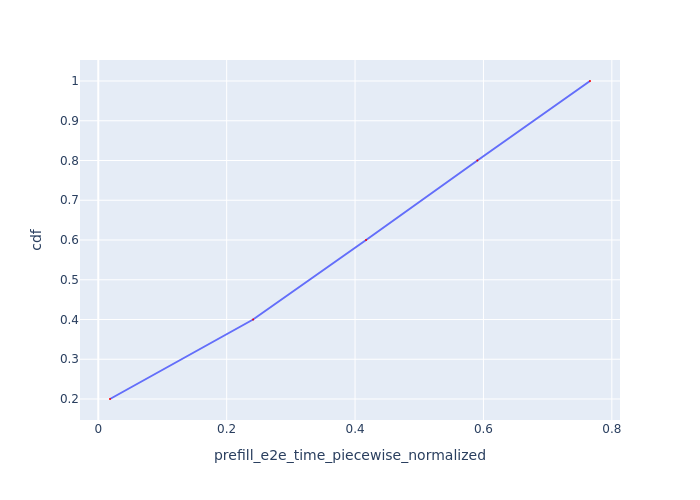

Values plotted in this chart, from the file beside it:
Request Id, prefill_e2e_time_piecewise_normalized, cdf
0_0, 0.01827, 0.2
0_1, 0.2412, 0.4
0_2, 0.4172, 0.6
0_3, 0.5905, 0.8
0_4, 0.766, 1.0
